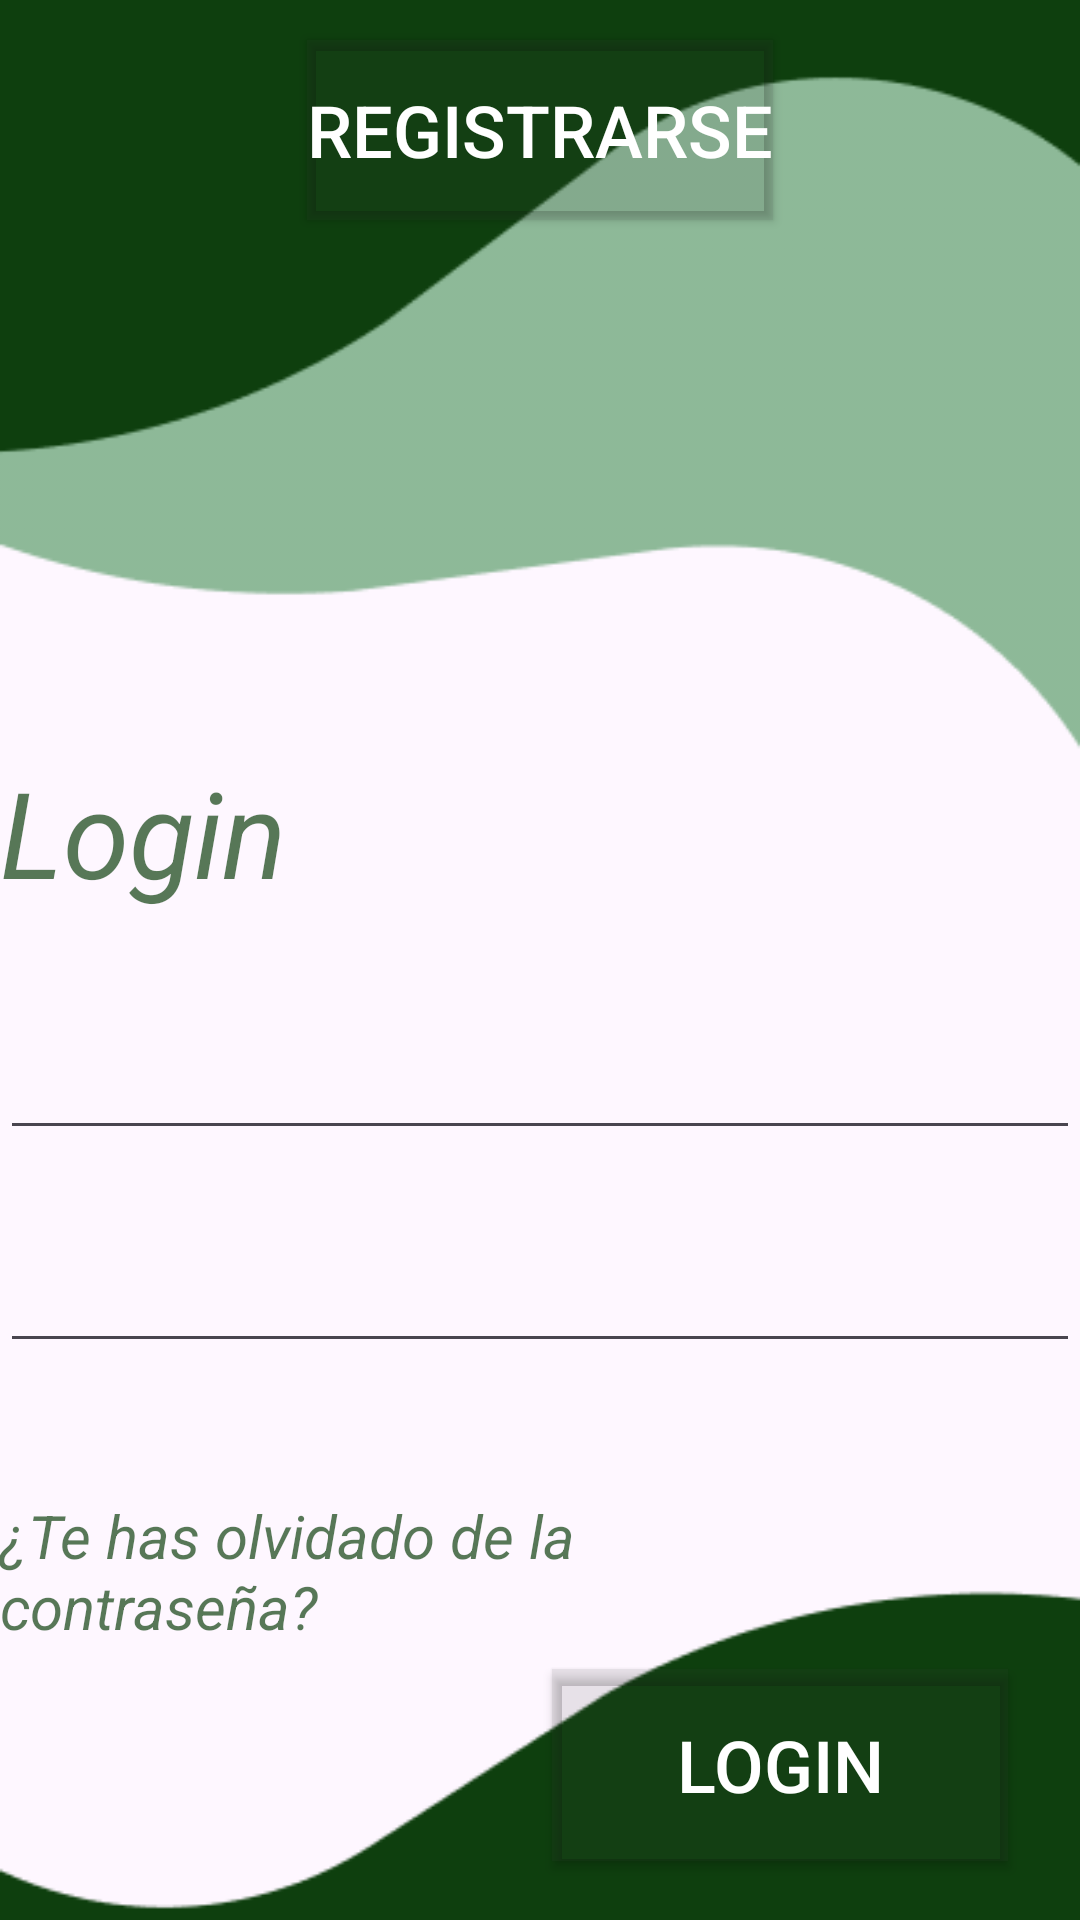

Layout XML and referenced resources for this Android screen:
<!-- AndroidManifest.xml: application theme Theme.Finanzify -->
<!-- res/layout/activity_login.xml -->
<?xml version="1.0" encoding="utf-8"?>
<androidx.constraintlayout.widget.ConstraintLayout xmlns:android="http://schemas.android.com/apk/res/android"
    xmlns:app="http://schemas.android.com/apk/res-auto"
    xmlns:tools="http://schemas.android.com/tools"
    android:layout_width="match_parent"
    android:layout_height="match_parent"
    tools:context=".Login.LoginActivity">

    <ImageView
        android:id="@+id/fondo"
        android:layout_width="match_parent"
        android:layout_height="match_parent"
        android:scaleType="centerCrop"
        android:src="@drawable/background"
        app:layout_constraintBottom_toBottomOf="parent"
        app:layout_constraintEnd_toEndOf="parent"
        app:layout_constraintHorizontal_bias="1.0"
        app:layout_constraintStart_toStartOf="parent"
        app:layout_constraintTop_toTopOf="parent"
        app:layout_constraintVertical_bias="1.0" />

    <TextView
        android:id="@+id/textoLogin"
        android:layout_width="250dp"
        android:layout_height="wrap_content"
        android:text="Login"
        android:textColor="#B20E3F0E"
        android:textSize="40sp"
        android:textStyle="italic"
        app:layout_constraintBottom_toBottomOf="parent"
        app:layout_constraintEnd_toEndOf="parent"
        app:layout_constraintHorizontal_bias="0.0"
        app:layout_constraintStart_toStartOf="parent"
        app:layout_constraintTop_toTopOf="parent"
        app:layout_constraintVertical_bias="0.427" />

    <TextView
        android:id="@+id/textoOlvido"
        android:layout_width="247dp"
        android:layout_height="60dp"
        android:text="¿Te has olvidado de la contraseña?"
        android:textColor="#B20E3F0E"
        android:textSize="20sp"
        android:textStyle="italic"
        app:layout_constraintBottom_toBottomOf="parent"
        app:layout_constraintEnd_toEndOf="parent"
        app:layout_constraintHorizontal_bias="0.0"
        app:layout_constraintStart_toStartOf="parent"
        app:layout_constraintTop_toTopOf="parent"
        app:layout_constraintVertical_bias="0.859" />

    <Button
        android:id="@+id/buttonRegistro"
        android:layout_width="wrap_content"
        android:layout_height="60dp"
        android:backgroundTint="#1E404040"
        android:backgroundTintMode="src_in"
        android:text="Registrarse"
        android:textSize="24sp"
        app:iconPadding="20dp"
        app:iconTintMode="src_over"
        app:layout_constraintBottom_toBottomOf="parent"
        app:layout_constraintEnd_toEndOf="parent"
        app:layout_constraintStart_toStartOf="parent"
        app:layout_constraintTop_toTopOf="parent"
        app:layout_constraintVertical_bias="0.023"
        app:strokeColor="#FFFFFF"
        app:strokeWidth="1dp" />

    <TextView
        android:id="@+id/textoEmail"
        android:layout_width="250dp"
        android:layout_height="wrap_content"
        android:layout_marginTop="344dp"
        android:text="Email"
        android:textColor="#B20E3F0E"
        android:textSize="20sp"
        android:textStyle="italic"
        app:layout_constraintBottom_toTopOf="@+id/textNombre"
        app:layout_constraintEnd_toEndOf="parent"
        app:layout_constraintHorizontal_bias="0.0"
        app:layout_constraintStart_toStartOf="parent"
        app:layout_constraintTop_toTopOf="parent"
        app:layout_constraintVertical_bias="1.0" />

    <com.google.android.material.textfield.TextInputEditText
        android:id="@+id/contra_login"
        android:layout_width="match_parent"
        android:layout_height="wrap_content"
        android:layout_marginBottom="180dp"
        android:minHeight="48dp"
        android:text=""
        app:layout_constraintBottom_toBottomOf="parent"
        app:layout_constraintEnd_toEndOf="parent"
        app:layout_constraintHorizontal_bias="0.0"
        app:layout_constraintStart_toStartOf="parent"
        app:layout_constraintTop_toBottomOf="@+id/textNombre"
        app:layout_constraintVertical_bias="0.803"
        tools:ignore="SpeakableTextPresentCheck" />

    <com.google.android.material.textfield.TextInputEditText
        android:id="@+id/textNombre"
        android:layout_width="match_parent"
        android:layout_height="wrap_content"
        android:text=""
        app:layout_constraintBottom_toBottomOf="parent"
        app:layout_constraintEnd_toEndOf="parent"
        app:layout_constraintHorizontal_bias="0.0"
        app:layout_constraintStart_toStartOf="parent"
        app:layout_constraintTop_toBottomOf="@+id/Registrarse_nombre"
        app:layout_constraintVertical_bias="0.571"
        tools:ignore="TouchTargetSizeCheck,SpeakableTextPresentCheck" />

    <TextView
        android:id="@+id/textocontra"
        android:layout_width="250dp"
        android:layout_height="wrap_content"
        android:layout_marginTop="24dp"
        android:text="Contraseña"
        android:textColor="#B20E3F0E"
        android:textSize="20sp"
        android:textStyle="italic"
        app:layout_constraintBottom_toTopOf="@+id/contra_login"
        app:layout_constraintEnd_toEndOf="parent"
        app:layout_constraintHorizontal_bias="0.0"
        app:layout_constraintStart_toStartOf="parent"
        app:layout_constraintTop_toBottomOf="@+id/textNombre"
        app:layout_constraintVertical_bias="1.0" />

    <com.google.android.material.textfield.TextInputLayout
        android:id="@+id/Registrarse_nombre"
        android:layout_width="match_parent"
        android:layout_height="wrap_content"
        app:layout_constraintBottom_toTopOf="parent" />

    <com.google.android.material.textfield.TextInputLayout
        android:id="@+id/Registrarse_contra"
        android:layout_width="match_parent"
        android:layout_height="wrap_content"
        app:layout_constraintBottom_toTopOf="parent" />

    <Button
        android:id="@+id/buttonLogin"
        android:layout_width="152dp"
        android:layout_height="64dp"
        android:backgroundTint="#1E404040"
        android:backgroundTintMode="src_in"
        android:text="Login"
        android:textSize="24sp"
        app:iconPadding="20dp"
        app:iconTintMode="src_over"
        app:layout_constraintBottom_toBottomOf="parent"
        app:layout_constraintEnd_toEndOf="parent"
        app:layout_constraintHorizontal_bias="0.885"
        app:layout_constraintStart_toStartOf="parent"
        app:layout_constraintTop_toTopOf="parent"
        app:layout_constraintVertical_bias="0.966"
        app:strokeColor="#FFFFFF"
        app:strokeWidth="1dp" />

    <ProgressBar
        android:id="@+id/barraprogresoL"
        android:layout_width="wrap_content"
        android:layout_height="wrap_content"
        android:visibility="invisible"
        app:layout_constraintBottom_toBottomOf="parent"
        app:layout_constraintEnd_toStartOf="@+id/buttonRegistro"
        app:layout_constraintHorizontal_bias="0.155"
        app:layout_constraintStart_toStartOf="parent"
        app:layout_constraintTop_toTopOf="parent"
        app:layout_constraintVertical_bias="0.0" />

</androidx.constraintlayout.widget.ConstraintLayout>
<!-- resources referenced by this layout -->
<resources>
  <!-- drawable background: png bitmap (drawable, 6729 bytes) -->
  <style name="Theme.Finanzify" parent="Base.Theme.Finanzify">
          
          <item name="android:buttonStyle">@style/MyButtonStyle</item>
      </style>
  <style name="Base.Theme.Finanzify" parent="Theme.Material3.DayNight.NoActionBar">
          
          <item name="colorPrimary">@color/verde_oscuro</item>
      </style>
  <style name="MyButtonStyle" parent="Widget.AppCompat.Button">
          
          <item name="android:background">@color/verde_oscuro</item>
          
          <item name="android:textColor">@color/white</item>
      </style>
  <color name="verde_oscuro">#0E3F0E</color>
  <color name="white">#FFFFFFFF</color>
</resources>
